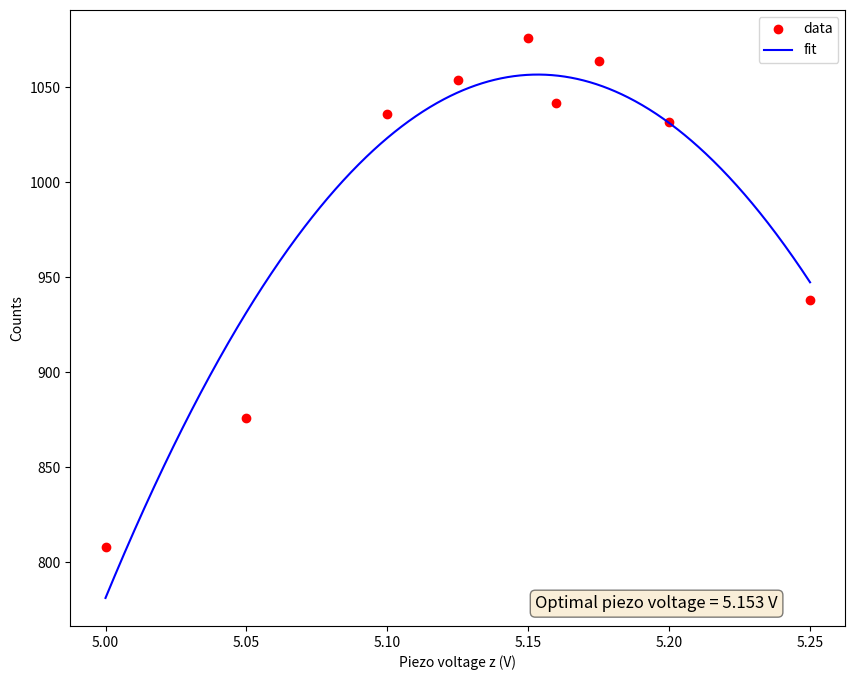

The script that saved this image:
# -*- coding: utf-8 -*-
"""
Created on Wed Nov  6 15:25:31 2019
scrap program just to fit a parabola and find a maximum position

@author: gardill
"""
import matplotlib.pyplot as plt
from scipy.optimize import curve_fit
import numpy


def parabola(x, offset, amplitude, opti_param):
    return offset + amplitude * (x - opti_param)**2 

def fit_parabola(x, y, init_guess_list):
    
    popt,pcov = curve_fit(parabola, x, y,
                          p0=init_guess_list) 
    
    return popt

 # %%

voltages = [5.25, 5.2,5.175, 5.16,5.15,5.125,5.1,5.05,5.0]
counts = [938, 1032, 1064, 1042, 1076, 1054, 1036, 876, 808]
init_guess_list = [1000, 400, 5.15]

popt = fit_parabola(voltages, counts, init_guess_list)

fig, ax = plt.subplots(1, 1, figsize=(10, 8))
ax.plot(voltages, counts, 'ro', label = 'data')
ax.set_xlabel('Piezo voltage z (V)')
ax.set_ylabel('Counts') 
linspace_time = numpy.linspace(voltages[0], voltages[-1], num=1000)
ax.plot(linspace_time, parabola(linspace_time,*popt), 'b-', label = 'fit')

text = ('Optimal piezo voltage = {:.3f} V'.format(popt[2]))

props = dict(boxstyle="round", facecolor="wheat", alpha=0.5)
ax.text(0.60, 0.05, text, transform=ax.transAxes, fontsize=12,
                        verticalalignment="top", bbox=props)
ax.legend() 
fig.canvas.draw()
fig.canvas.flush_events()
